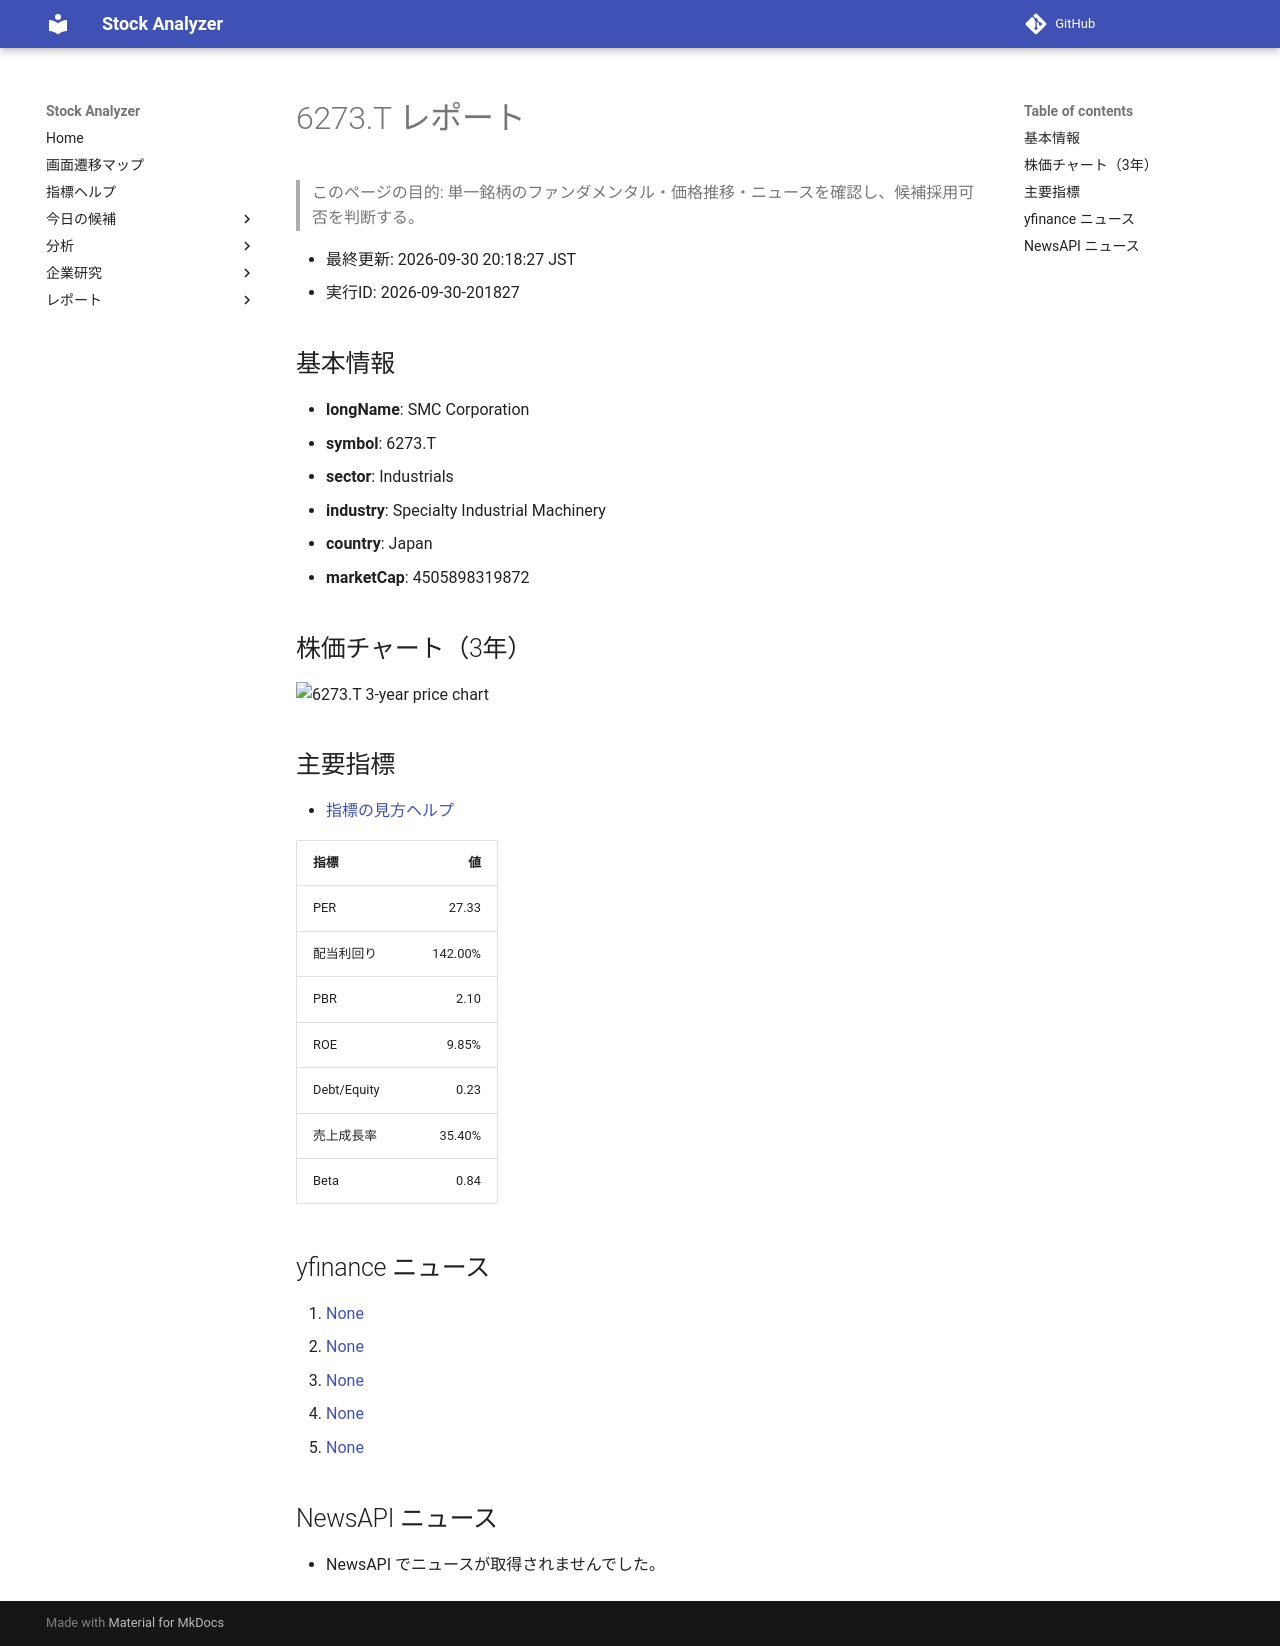

repository: Yumi-note/Making-APP · page: reports/2026-09-30/201827/6273_T/index.html · generator: mkdocs

# 6273.T レポート

> このページの目的: 単一銘柄のファンダメンタル・価格推移・ニュースを確認し、候補採用可否を判断する。

- 最終更新: 2026-09-30 20:18:27 JST
- 実行ID: 2026-09-30-201827

## 基本情報

- **longName**: SMC Corporation
- **symbol**: 6273.T
- **sector**: Industrials
- **industry**: Specialty Industrial Machinery
- **country**: Japan
- **marketCap**: 4505898319872

## 株価チャート（3年）

![6273.T 3-year price chart](6273_T_3y.png)

## 主要指標

- [指標の見方ヘルプ](../../../../indicators.md)

| 指標 | 値 |
|---|---:|
| PER | 27.33 |
| 配当利回り | 142.00% |
| PBR | 2.10 |
| ROE | 9.85% |
| Debt/Equity | 0.23 |
| 売上成長率 | 35.40% |
| Beta | 0.84 |

## yfinance ニュース

1. [None](None)
2. [None](None)
3. [None](None)
4. [None](None)
5. [None](None)

## NewsAPI ニュース

- NewsAPI でニュースが取得されませんでした。
